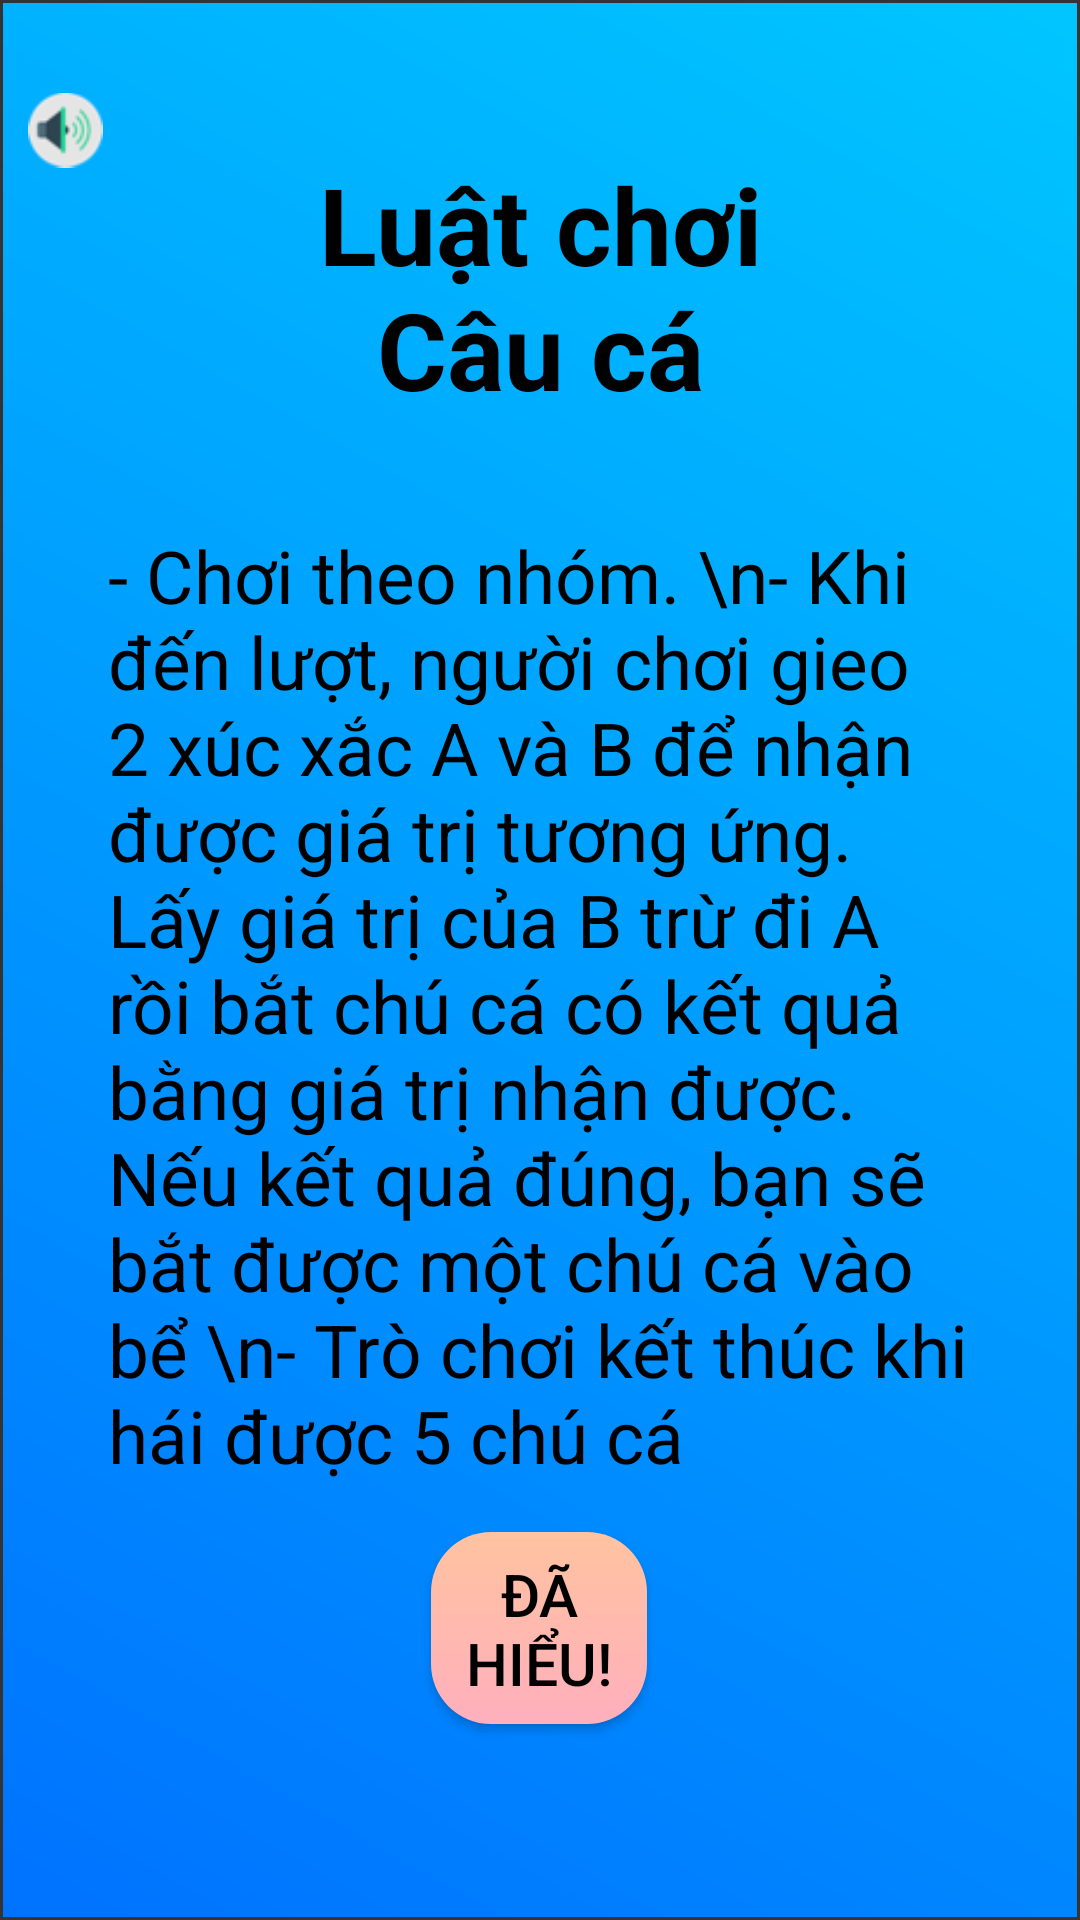

The Android layout XML behind this screen, and the referenced resources:
<!-- AndroidManifest.xml: application theme Theme.SmallGames -->
<!-- res/layout/activity_fishing_introduction.xml -->
<?xml version="1.0" encoding="utf-8"?>
<android.support.constraint.ConstraintLayout xmlns:android="http://schemas.android.com/apk/res/android"
    xmlns:app="http://schemas.android.com/apk/res-auto"
    xmlns:tools="http://schemas.android.com/tools"
    android:layout_width="match_parent"
    android:layout_height="match_parent"
    tools:context=".Fishing_introduction"
    android:background="@drawable/gradient_background_game3">
    <TextView
        android:id="@+id/textView2"
        android:layout_width="0dp"
        android:autoSizeTextType="uniform"
        android:text="Luật chơi Câu cá"
        android:gravity="center"
        android:textStyle="bold"
        android:textColor="@color/black"
        android:layout_height="0dp"
        android:layout_marginStart="80dp"
        android:layout_marginTop="5dp"
        android:layout_marginEnd="80dp"
        app:layout_constraintBottom_toBottomOf="parent"
        app:layout_constraintEnd_toEndOf="parent"
        app:layout_constraintHeight_percent="0.14"
        app:layout_constraintStart_toStartOf="parent"
        app:layout_constraintTop_toTopOf="parent"
        app:layout_constraintVertical_bias="0.084"
        app:layout_constraintWidth_percent="0.6" />

    <TextView
        android:id="@+id/textView5"
        android:layout_width="0dp"
        android:layout_height="0dp"
        android:layout_marginStart="75dp"
        android:layout_marginEnd="75dp"
        android:autoSizeTextType="uniform"
        android:text="- Chơi theo nhóm.
\n- Khi đến lượt, người chơi gieo 2 xúc xắc A và B để nhận được giá trị tương ứng. Lấy giá trị của B trừ đi A rồi bắt chú cá có kết quả bằng giá trị nhận được. Nếu kết quả đúng, bạn sẽ bắt được một chú cá vào bể
\n- Trò chơi kết thúc khi hái được 5 chú cá"
        android:textColor="@color/black"
        app:layout_constraintBottom_toBottomOf="parent"
        app:layout_constraintEnd_toEndOf="parent"
        app:layout_constraintHeight_percent="0.5"
        app:layout_constraintStart_toStartOf="parent"
        app:layout_constraintTop_toBottomOf="@+id/textView2"
        app:layout_constraintVertical_bias="0.195"
        app:layout_constraintWidth_percent="0.8" />

    <Button
        android:autoSizeTextType="uniform"
        android:id="@+id/nextBut2"
        android:layout_width="0dp"
        android:layout_height="0dp"
        android:layout_marginTop="5dp"
        android:layout_marginBottom="50dp"
        android:background="@drawable/rounded_game_button"
        android:text="Đã hiểu!"
        android:textColor="@color/black"
        android:padding="7dp"
        app:layout_constraintBottom_toBottomOf="parent"
        app:layout_constraintEnd_toEndOf="parent"
        app:layout_constraintHeight_percent="0.1"
        app:layout_constraintHorizontal_bias="0.499"
        app:layout_constraintStart_toStartOf="parent"
        app:layout_constraintTop_toBottomOf="@+id/textView5"
        app:layout_constraintVertical_bias="0.404"
        app:layout_constraintWidth_percent="0.2" />

    <ImageButton
        android:id="@+id/SonoffBut2"
        android:layout_width="0dp"
        android:layout_height="0dp"
        android:layout_marginStart="5dp"
        android:layout_marginTop="5dp"
        android:background="@null"
        android:scaleType="fitCenter"
        android:src="@drawable/sound_on"
        app:layout_constraintBottom_toBottomOf="parent"
        app:layout_constraintEnd_toEndOf="parent"
        app:layout_constraintHeight_percent="0.1"
        app:layout_constraintHorizontal_bias="0.013"
        app:layout_constraintStart_toStartOf="parent"
        app:layout_constraintTop_toTopOf="parent"
        app:layout_constraintVertical_bias="0.011"
        app:layout_constraintWidth_percent="0.07" />
</android.support.constraint.ConstraintLayout>
<!-- resources referenced by this layout -->
<resources>
  <!-- drawable gradient_background_game3 (drawable) -->
  <?xml version="1.0" encoding="utf-8"?>
  <shape xmlns:android="http://schemas.android.com/apk/res/android">
      <gradient android:angle="45" android:endColor="#00c6ff" android:startColor="#0072ff" />
  
      <stroke android:width="1dp" android:color="#343434" />
  </shape>
  <!-- drawable rounded_game_button (drawable) -->
  <?xml version="1.0" encoding="utf-8"?>
  <shape xmlns:android="http://schemas.android.com/apk/res/android"
      android:shape="rectangle">
      <corners android:radius="20dp" />
      <gradient android:angle="270" android:endColor="#ffafbd" android:startColor="#ffc3a0" />
  </shape>
  <!-- drawable sound_on: png bitmap (drawable-v24, 1098 bytes) -->
  <style name="Theme.SmallGames" parent="Theme.AppCompat.Light.DarkActionBar">
          
          <item name="colorPrimary">@color/purple_500</item>
          <item name="colorPrimaryDark">@color/purple_700</item>
          <item name="colorAccent">@color/teal_200</item>
          
      </style>
  <!-- not gathered from this repository: default colours our renderer supplied (Android Studio template values) -->
  <color name="purple_500">#FF6200EE</color>
  <color name="purple_700">#FF3700B3</color>
  <color name="teal_200">#FF03DAC5</color>
  <color name="black">#FF000000</color>
</resources>
